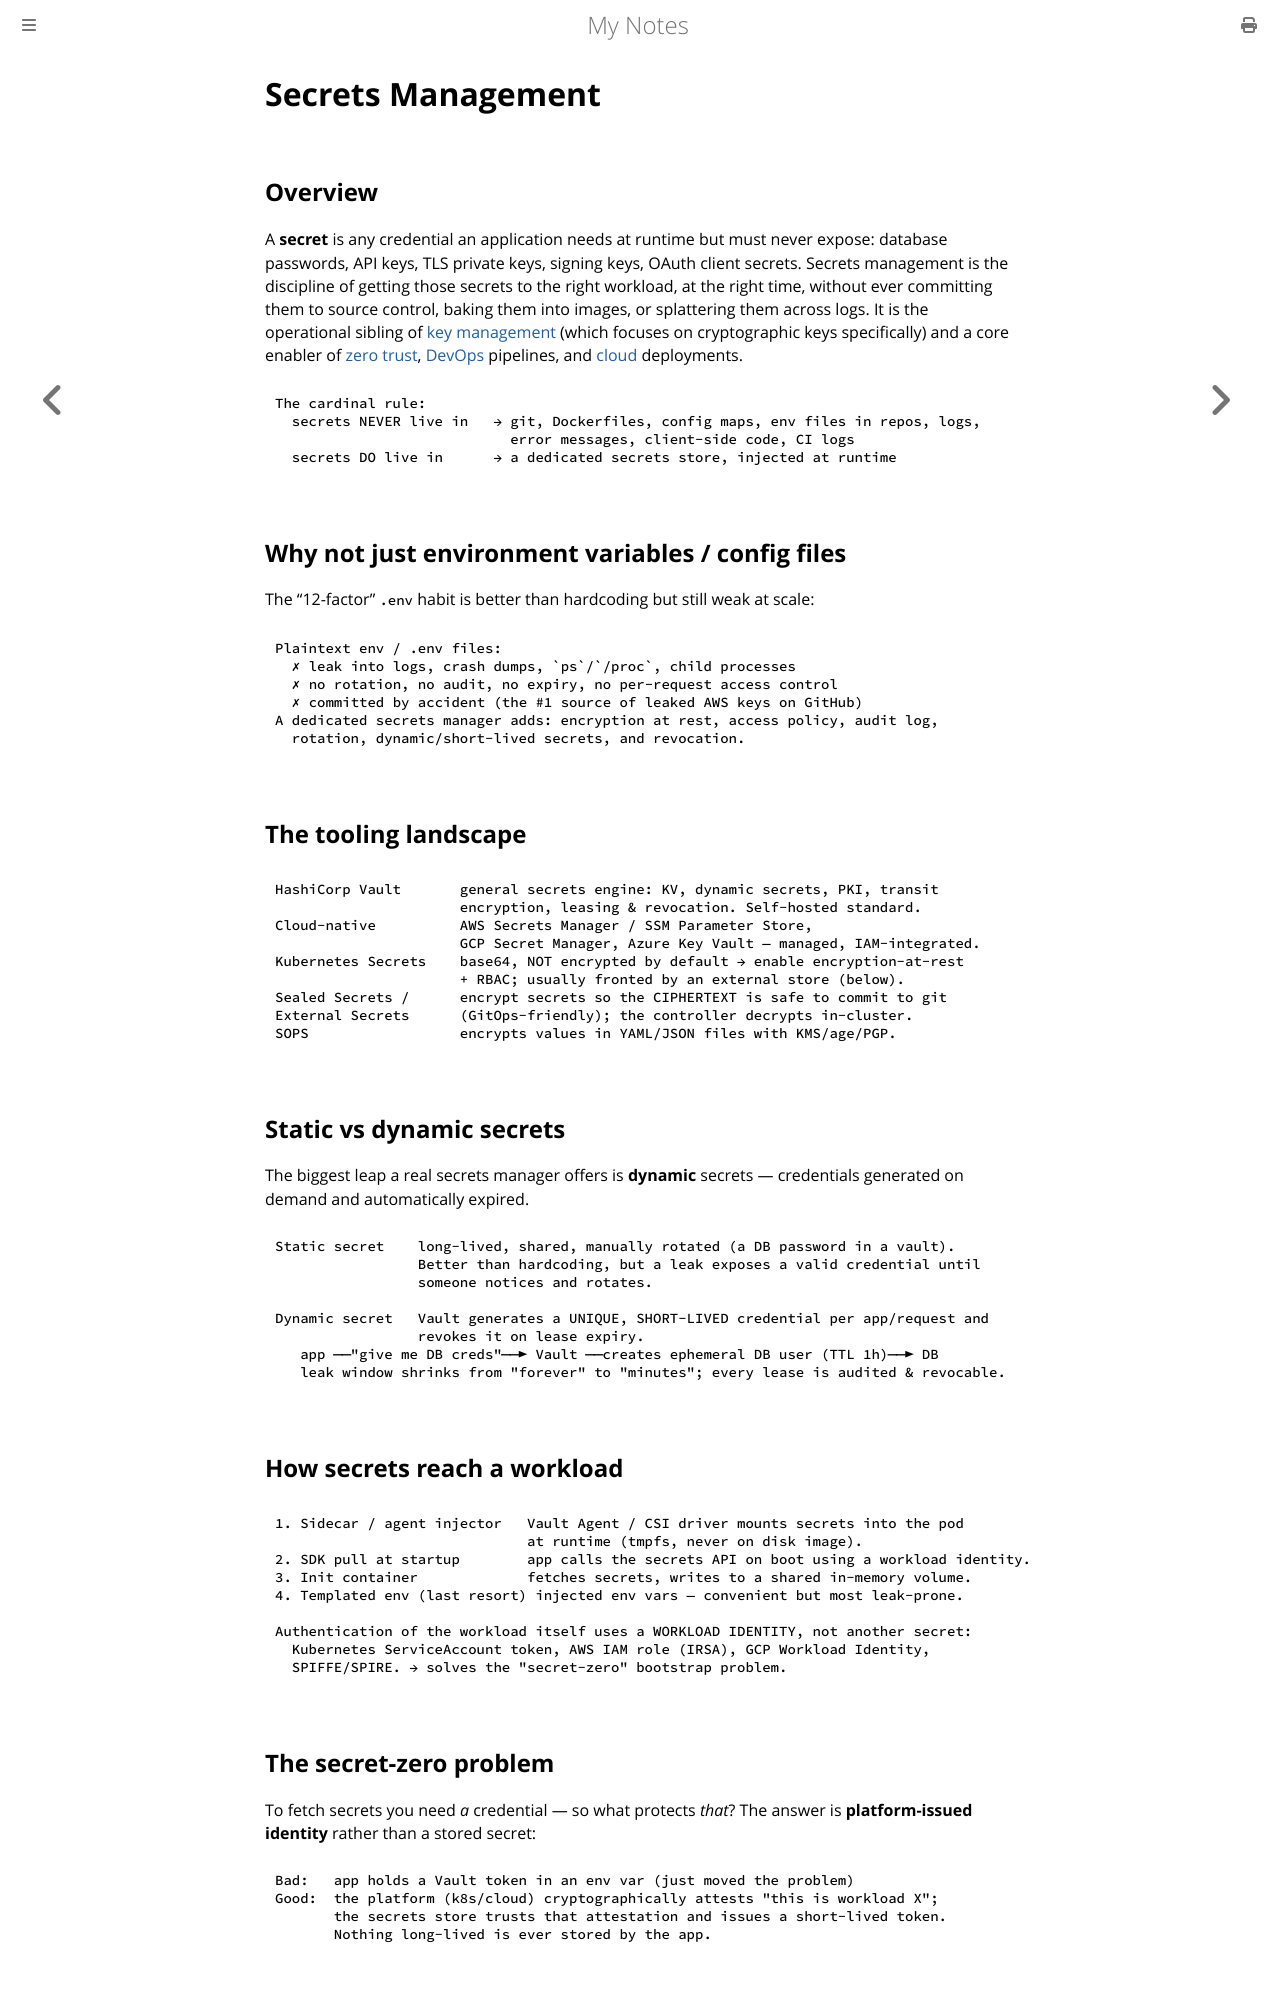

repository: paritystack/notes · page: security/secrets_management.html · generator: mdbook

# Secrets Management

## Overview

A **secret** is any credential an application needs at runtime but must never expose:
database passwords, API keys, TLS private keys, signing keys, OAuth client secrets. Secrets
management is the discipline of getting those secrets to the right workload, at the right
time, without ever committing them to source control, baking them into images, or
splattering them across logs. It is the operational sibling of [key management](key_management.md)
(which focuses on cryptographic keys specifically) and a core enabler of
[zero trust](zero_trust.md), [DevOps](../devops/index.html) pipelines, and [cloud](../cloud/index.html)
deployments.

```
The cardinal rule:
  secrets NEVER live in   → git, Dockerfiles, config maps, env files in repos, logs,
                            error messages, client-side code, CI logs
  secrets DO live in      → a dedicated secrets store, injected at runtime
```

## Why not just environment variables / config files

The "12-factor" `.env` habit is better than hardcoding but still weak at scale:

```
Plaintext env / .env files:
  ✗ leak into logs, crash dumps, `ps`/`/proc`, child processes
  ✗ no rotation, no audit, no expiry, no per-request access control
  ✗ committed by accident (the #1 source of leaked AWS keys on GitHub)
A dedicated secrets manager adds: encryption at rest, access policy, audit log,
  rotation, dynamic/short-lived secrets, and revocation.
```

## The tooling landscape

```
HashiCorp Vault       general secrets engine: KV, dynamic secrets, PKI, transit
                      encryption, leasing & revocation. Self-hosted standard.
Cloud-native          AWS Secrets Manager / SSM Parameter Store,
                      GCP Secret Manager, Azure Key Vault — managed, IAM-integrated.
Kubernetes Secrets    base64, NOT encrypted by default → enable encryption-at-rest
                      + RBAC; usually fronted by an external store (below).
Sealed Secrets /      encrypt secrets so the CIPHERTEXT is safe to commit to git
External Secrets      (GitOps-friendly); the controller decrypts in-cluster.
SOPS                  encrypts values in YAML/JSON files with KMS/age/PGP.
```

## Static vs dynamic secrets

The biggest leap a real secrets manager offers is **dynamic** secrets — credentials
generated on demand and automatically expired.

```
Static secret    long-lived, shared, manually rotated (a DB password in a vault).
                 Better than hardcoding, but a leak exposes a valid credential until
                 someone notices and rotates.

Dynamic secret   Vault generates a UNIQUE, SHORT-LIVED credential per app/request and
                 revokes it on lease expiry.
   app ──"give me DB creds"──► Vault ──creates ephemeral DB user (TTL 1h)──► DB
   leak window shrinks from "forever" to "minutes"; every lease is audited & revocable.
```

## How secrets reach a workload

```
1. Sidecar / agent injector   Vault Agent / CSI driver mounts secrets into the pod
                              at runtime (tmpfs, never on disk image).
2. SDK pull at startup        app calls the secrets API on boot using a workload identity.
3. Init container             fetches secrets, writes to a shared in-memory volume.
4. Templated env (last resort) injected env vars — convenient but most leak-prone.

Authentication of the workload itself uses a WORKLOAD IDENTITY, not another secret:
  Kubernetes ServiceAccount token, AWS IAM role (IRSA), GCP Workload Identity,
  SPIFFE/SPIRE. → solves the "secret-zero" bootstrap problem.
```
